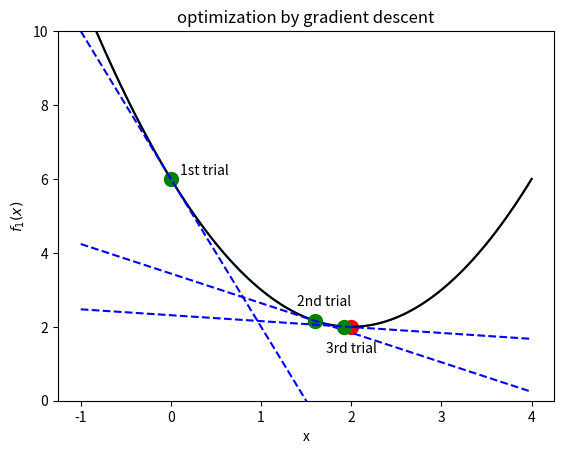
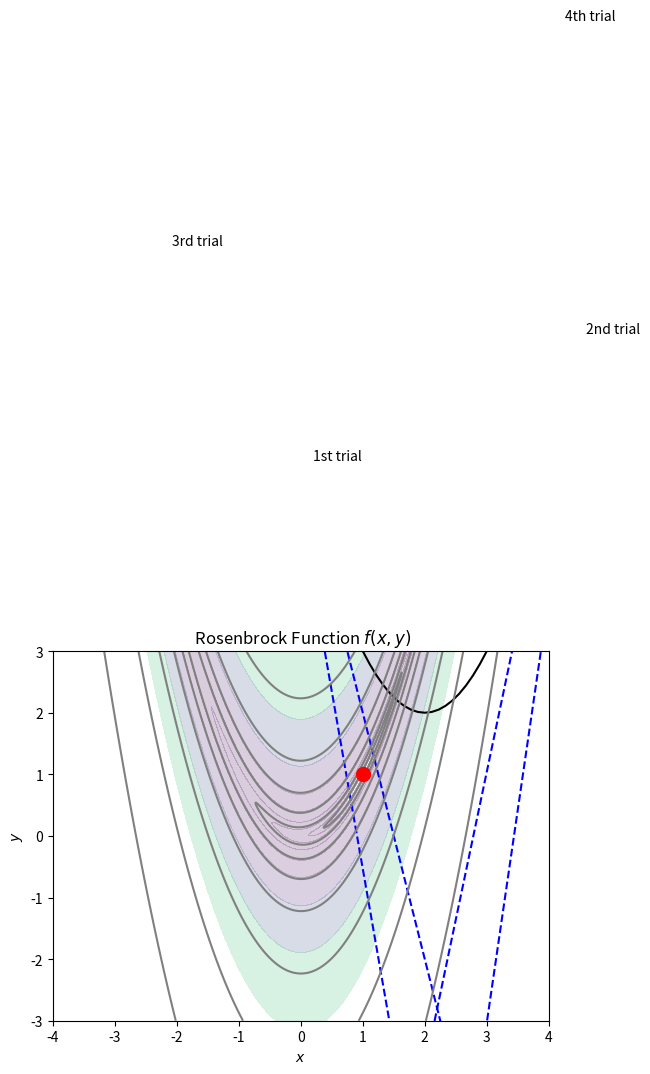
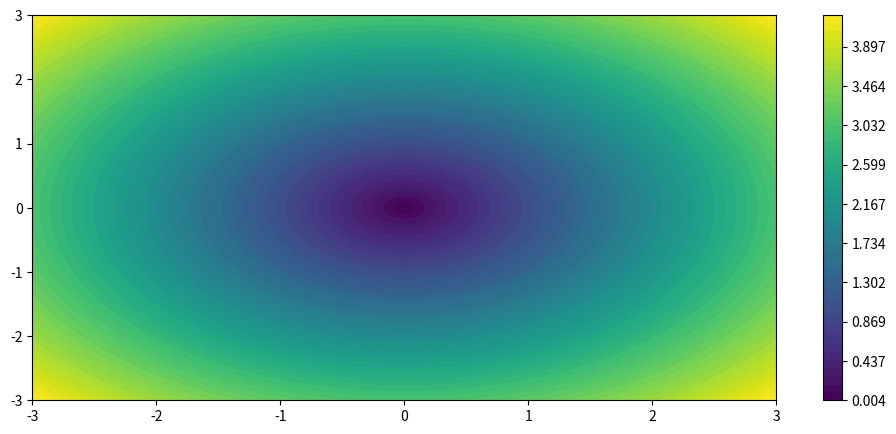
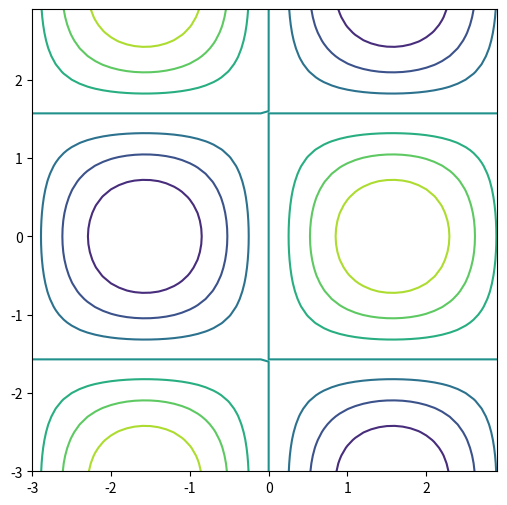
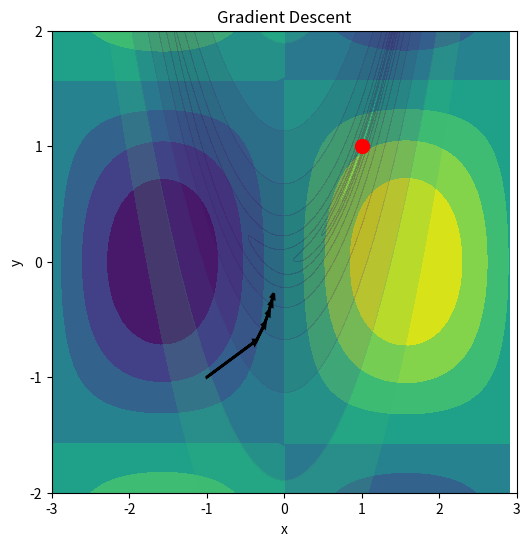
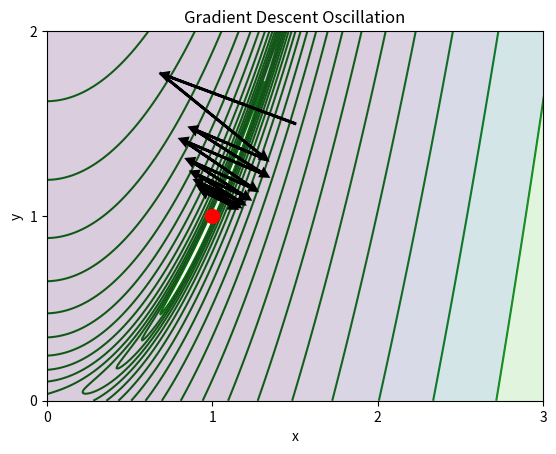

Python code for these plots, in order:

import numpy as np
import matplotlib.pyplot as plt



# 그런데 보통 한글 글꼴에는 유니코드 마이너스(−)가 없고
# 일반 마이너스(-) 기호만 있습니다.
# 눈으로 보기에는 비슷해보이지만 다른 글자입니다.
# 따라서 유니코드 마이너스 기호를 쓰지 않도록 설정해줍니다.

def f1(x):
    return (x - 2) ** 2 + 2

xx = np.linspace(-1, 4, 100)
plt.plot(xx, f1(xx))
plt.plot(2, 2, 'ro', markersize=10)
plt.ylim(0, 10)
plt.xlabel("x")
plt.ylabel("$f_1(x)$")
plt.title("Objective Function")
plt.show()


def f1d(x):
    """f1(x)의 도함수"""
    return 2 * (x - 2.0)


xx = np.linspace(-1, 4, 100)

plt.plot(xx, f1(xx), 'k-')

# step size
mu = 0.4

# k = 0
x = 0
plt.plot(x, f1(x), 'go', markersize=10)
plt.text(x + 0.1, f1(x) + 0.1, "1st trial")
plt.plot(xx, f1d(x) * (xx - x) + f1(x), 'b--')
# f1(x)에서 접선 긋기
# plt.plot(xx, f1d(x)*xx, 'r--') 직선을 평행이동한 것
# x축으로 0 만큼, y축으로 6 만큼 평행이동한 직선이 접선이 됨
# f1d(x) * (xx[0] - x) + f1(x)   : 10
# f1d(x) * (xx[1] - x) + f1(x)  : 9.8
# f1d(x) * (xx[2] - x) + f1(x)  : 9.6
# f1d(x) * (xx[99] - x) + f1(x) : -10
print("1st trial: x_1 = {:.2f}, g_1 = {:.2f}".format(x, f1d(x)))

# k = 1
x = x - mu * f1d(x)
plt.plot(x, f1(x), 'go', markersize=10)
plt.text(x - 0.2, f1(x) + 0.4, "2nd trial" )
plt.plot(xx, f1d(x) * (xx - x) + f1(x), 'b--')
# plt.plot(xx, f1d(x)*xx, 'm--') 직선을 평행이동한 것
# x축으로 1.6 만큼, y축으로 2.16 만큼 평행이동한 직선이 접선이 됨

plt.show()
print("2차 시도: x_2 = {:.2f}, g_2 = {:.2f}".format(x, f1d(x)))

# k = 2
x = x - mu * f1d(x)
plt.plot(x, f1(x), 'go', markersize=10)
plt.text(x - 0.2, f1(x) - 0.7, "3rd trial")
plt.plot(xx, f1d(x) * (xx - x) + f1(x), 'b--')
# plt.plot(xx, f1d(x)*xx, 'c--') 직선을 평행이동한 것
# x축으로 1.92 만큼, y축으로 2.0064 만큼 평행이동한 직선이 접선이 됨

print("3차 시도: x_3 = {:.2f}, g_3 = {:.2f}".format(x, f1d(x)))




plt.xlabel("x")
plt.ylabel("$f_1(x)$")
plt.title("optimization by gradient descent")
plt.ylim(0, 10)
plt.show()



xx = np.linspace(-3, 8, 100)
plt.figure(2)
plt.plot(xx, f1(xx), 'k-')
#plt.show()

# step size (너무 큰 값!)
mu = 1.1

# k = 0
x = 0

plt.plot(x, f1(x), 'go', markersize=10)
plt.text(x + 0.2, f1(x) + 0.1, "1st trial")
plt.plot(xx, f1d(x) * (xx - x) + f1(x), 'b--')
print("1차 시도: x_1 = {:.2f}, g_1 = {:.2f}".format(x, f1d(x)))

# k = 1
x = x - mu * f1d(x)
plt.plot(x, f1(x), 'go', markersize=10)
plt.text(x + 0.2, f1(x) + 0.4, "2nd trial")
plt.plot(xx, f1d(x) * (xx - x) + f1(x), 'b--')
print("2차 시도: x_2 = {:.2f}, g_2 = {:.2f}".format(x, f1d(x)))

# k = 2
x = x - mu * f1d(x)
plt.plot(x, f1(x), 'go', markersize=10)
plt.text(x - 1.2, f1(x) - 0.7, "3rd trial")
plt.plot(xx, f1d(x) * (xx - x) + f1(x), 'b--')
print("3차 시도: x_3 = {:.2f}, g_3 = {:.2f}".format(x, f1d(x)))

# k = 3
x = x - mu * f1d(x)
plt.plot(x, f1(x), 'go', markersize=10)
plt.text(x - 1.2, f1(x) - 0.7, "4th trial")
plt.plot(xx, f1d(x) * (xx - x) + f1(x), 'b--')
print("4차 시도: x_3 = {:.2f}, g_3 = {:.2f}".format(x, f1d(x)))



plt.ylim(0, 15)
plt.xlabel("x")
plt.ylabel("$f_1(x)$")
plt.title("optimization by gradient descent with large step size")
plt.show()


# 2차원 로젠브록 함수
def f2(x, y):
    return (1 - x)**2 + 100.0 * (y - x**2)**2

xx = np.linspace(-4, 4, 800)
yy = np.linspace(-3, 3, 600)
X, Y = np.meshgrid(xx, yy)
Z = f2(X, Y)

levels=np.logspace(-1, 3, 10)
plt.contourf(X, Y, Z, alpha=0.2, levels=levels)
plt.contour(X, Y, Z, colors="gray",
            levels=[0.4, 3, 15, 50, 150, 500, 1500, 5000])
plt.plot(1, 1, 'ro', markersize=10)

plt.xlim(-4, 4)
plt.ylim(-3, 3)
plt.xticks(np.linspace(-4, 4, 9))
plt.yticks(np.linspace(-3, 3, 7))
plt.xlabel("$x$")
plt.ylabel("$y$")
plt.title(" Rosenbrock Function $f(x,y)$")
plt.show()

# https://frhyme.github.io/python-lib/python_contour/

Xmesh, Ymesh = np.meshgrid(np.linspace(-3.0, 3.0, 1000),
                     np.linspace(-3.0, 3.0, 1000)
                    )
# levels = np.linspace(Z.reshape(-1, 1).min(), Z.reshape(-1, 1).max(), 50)
# np.size(levels) = 50
print("XX.shape: {}".format(Xmesh.shape))
print("YY.shape: {}".format(Ymesh.shape))
Z = np.sqrt(Xmesh**2 + Ymesh**2 )

plt.figure(figsize=(12, 5))
"""levels에 구간을 넣어줘서 등고선 표시 위치를 정할 수 있습니다. 
"""
cp = plt.contourf(Xmesh, Ymesh, Z,
                 levels = np.linspace(Z.reshape(-1, 1).min(), Z.reshape(-1, 1).max(), 50)
                )
plt.colorbar(cp)
#plt.savefig('../../assets/images/markdown_img/draw_contour_20180529_1727.svg')
plt.savefig('draw_contour.svg')
plt.show()


# https://problemsolvingwithpython.com/06-Plotting-with-Matplotlib/06.14-Contour-Plots/

import numpy as np
import matplotlib.pyplot as plt
# if using a Jupyter notebook, include:
#matplotlib inline

x = np.arange(-3.0, 3.0, 0.1)
y = np.arange(-3.0, 3.0, 0.1)
X, Y = np.meshgrid(x, y)

Z = np.sin(X)*np.cos(Y)
fig, ax = plt.subplots(figsize=(6,6))

ax.contour(X,Y,Z)
plt.show()

# Matplotlib's ax.contourf() method is similar to ax.contour()
# except that ax.contourf() produces contour plots that are "filled".

import numpy as np
import matplotlib.pyplot as plt
# if using a Jupyter notebook, include:
# matplotlib inline

x = np.arange(-3.0, 3.0, 0.1)
y = np.arange(-3.0, 3.0, 0.1)

X, Y = np.meshgrid(x, y)

Z = np.sin(X)*np.cos(Y)

fig, ax = plt.subplots(figsize=(6,6))
ax.contourf(X,Y,Z)
plt.show()

##########
def f2g(x, y):
    """f2(x, y)의 도함수"""
    # 2차원 로젠브록 함수의 도함수
    # (1 - x)**2 + 100.0 * (y - x**2)**2
    return np.array((2.0 * (x - 1) - 400.0 * x * (y - x**2), 200.0 * (y - x**2)))

#다음 그림에  x=−1,y−1 에서 시작하여
# 최대경사법으로 최적점을 찾아나가는 과정을 그레디언트 벡터 화살표와 함께 보였다.

xx = np.linspace(-4, 4, 800)
yy = np.linspace(-3, 3, 600)
X, Y = np.meshgrid(xx, yy)
Z = f2(X, Y)

levels = np.logspace(-1, 3, 10)

plt.contourf(X, Y, Z, alpha=0.2, levels=levels)
plt.contour(X, Y, Z, colors="green", levels=levels, zorder=0)
plt.plot(1, 1, 'ro', markersize=10)
#plt.show() # debug 시에만 사용할 것

mu = 8e-4  # step size
s = 0.95  # for arrowhead drawing

'''''''''
# https://matplotlib.org/gallery/text_labels_and_annotations/arrow_simple_demo.html

import matplotlib.pyplot as plt

plt.figure(10)
ax = plt.axes()
ax.arrow(0, 0, 0.5, 0.5, head_width=0.05, head_length=0.1, fc='k', ec='k')
plt.show()
'''

x, y = -1, -1
for i in range(5): # 5000
    g = f2g(x, y)
    plt.arrow(x, y, -s * mu * g[0], -s * mu * g[1],
              head_width=0.04, head_length=0.04, fc='k', ec='k', lw=2)
    x = x - mu * g[0]
    y = y - mu * g[1]

plt.xlim(-3, 3)
plt.ylim(-2, 2)
plt.xticks(np.linspace(-3, 3, 7))
plt.yticks(np.linspace(-2, 2, 5))
plt.xlabel("x")
plt.ylabel("y")
plt.title("Gradient Descent" )
plt.show()



plt.figure(100)
# 로젠브룩함수를 x범위 0, 4까지, y 범위 0,3까지 확대해서 다시 그린다

xx = np.linspace(0, 4, 800)
yy = np.linspace(0, 3, 600)
X, Y = np.meshgrid(xx, yy)
Z = f2(X, Y)

levels = np.logspace(-1, 4, 20)

plt.contourf(X, Y, Z, alpha=0.2, levels=levels)
plt.contour(X, Y, Z, colors="green", levels=levels, zorder=0)
plt.plot(1, 1, 'ro', markersize=10)

mu = 1.8e-3  # 스텝 사이즈
s = 0.95  # 화살표 크기

x, y = 1.5, 1.5
for i in range(15):
    g = f2g(x, y)
    plt.arrow(x, y, -s * mu * g[0], -s * mu * g[1],
              head_width=0.04, head_length=0.04, fc='k', ec='k', lw=2)
    x = x - mu * g[0]
    y = y - mu * g[1]

plt.xlim(0, 3)
plt.ylim(0, 2)
plt.xticks(np.linspace(0, 3, 4))
plt.yticks(np.linspace(0, 2, 3))
plt.xlabel("x")
plt.ylabel("y")
plt.title("Gradient Descent Oscillation" )
plt.show()
